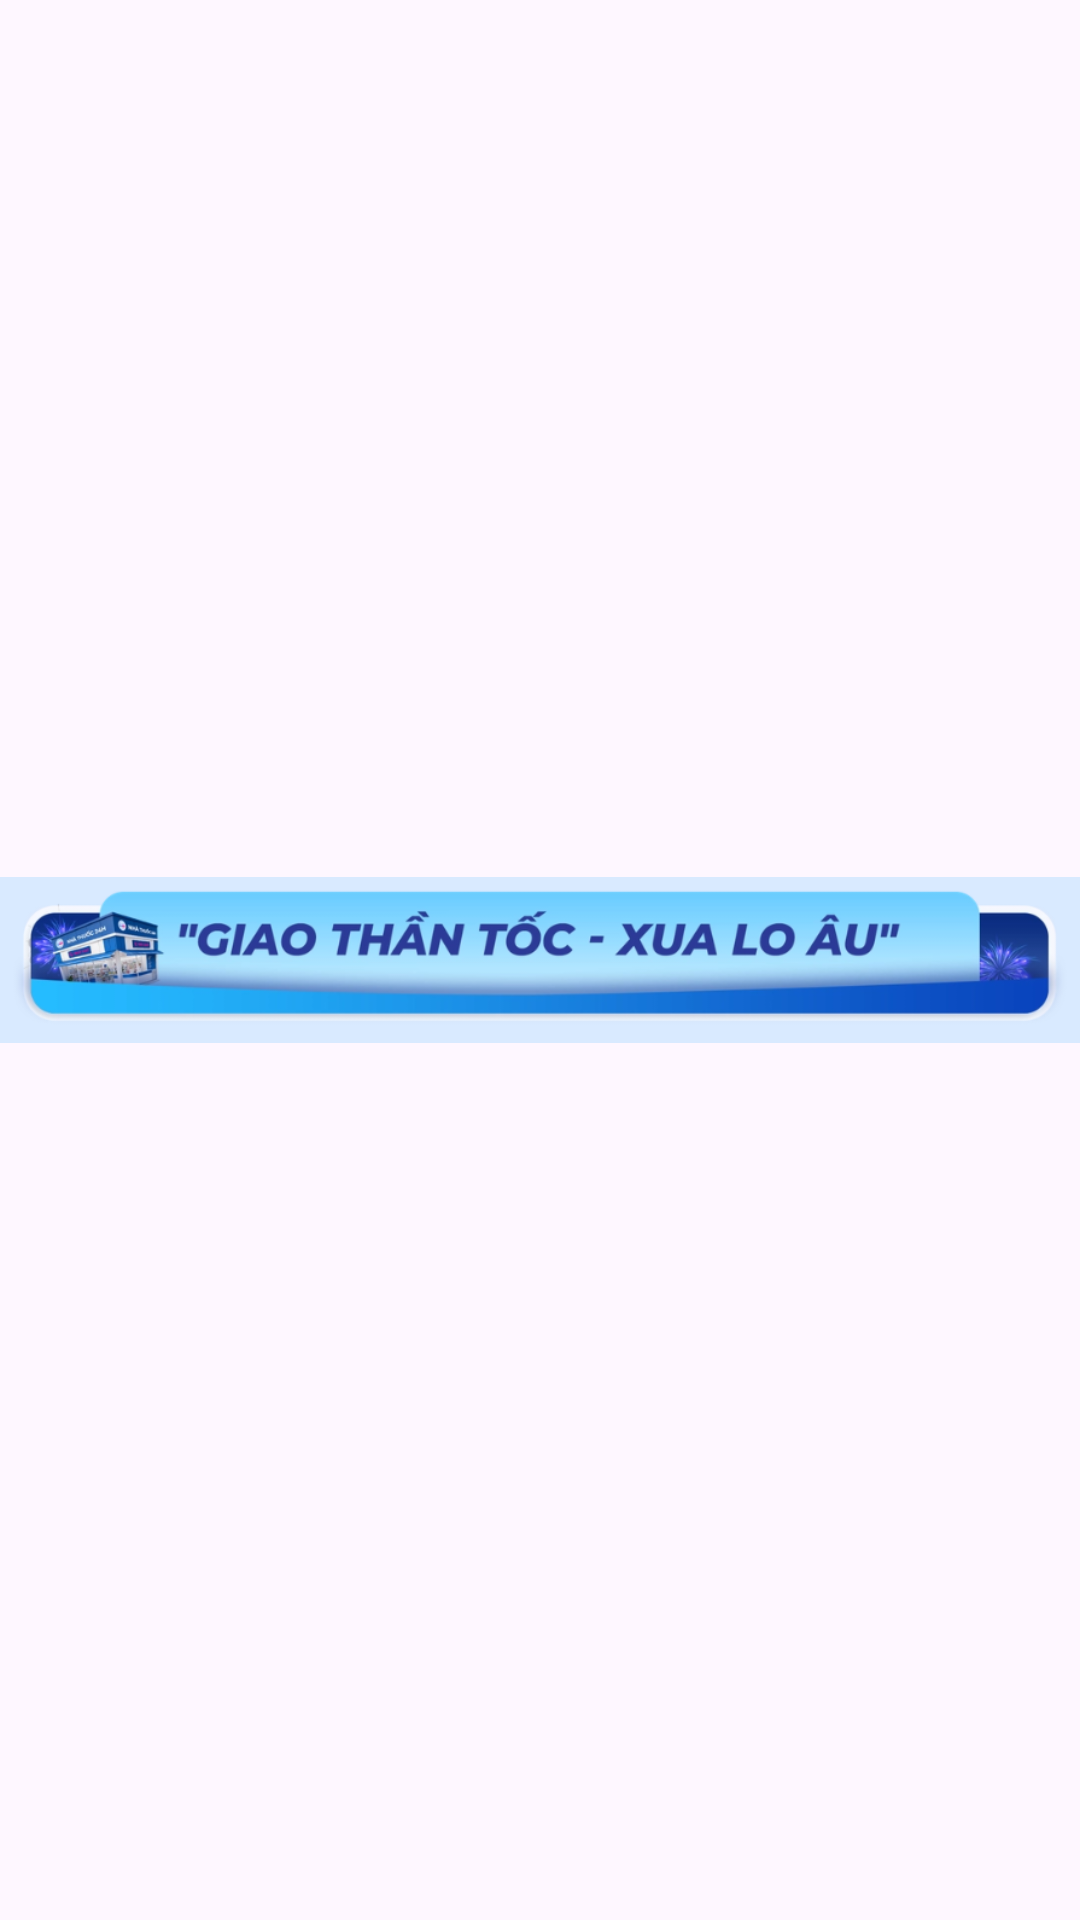

The Android layout XML behind this screen, and the referenced resources:
<!-- AndroidManifest.xml: application theme Theme.Appnhathuoc -->
<!-- res/layout/view_medigo_delivery_banner.xml -->
<?xml version="1.0" encoding="utf-8"?>
<ImageView xmlns:android="http://schemas.android.com/apk/res/android"
    android:layout_width="match_parent"
    android:layout_height="60dp"
    android:layout_marginHorizontal="12dp"
    android:layout_marginTop="12dp"
    android:layout_marginBottom="8dp"
    android:contentDescription="Giao thần tốc - xua lo âu"
    android:scaleType="fitCenter"
    android:src="@drawable/medigo_delivery_banner" />
<!-- resources referenced by this layout -->
<resources>
  <!-- drawable medigo_delivery_banner: png bitmap (drawable-nodpi, 86208 bytes) -->
  <style name="Theme.Appnhathuoc" parent="Base.Theme.Appnhathuoc" />
  <style name="Base.Theme.Appnhathuoc" parent="Theme.Material3.DayNight.NoActionBar">
          
          <item name="colorPrimary">@color/primary</item>
          <item name="colorPrimaryVariant">@color/primary_dark</item>
          <item name="colorOnPrimary">@color/white</item>
          <item name="colorControlActivated">@color/primary</item>
          <item name="android:colorAccent">@color/primary</item>
          
          <item name="colorSecondary">@color/medigo_pink</item>
          <item name="colorOnSecondary">@color/white</item>
          
          <item name="android:statusBarColor">@color/primary_dark</item>
          <item name="android:navigationBarColor">@color/white</item>
          <item name="android:windowLightNavigationBar">true</item>
          <item name="android:windowLightStatusBar">false</item>
      </style>
  <color name="primary">#155EEF</color>
  <color name="primary_dark">#1048B8</color>
  <color name="white">#FFFFFFFF</color>
  <color name="medigo_pink">#D50072</color>
</resources>
